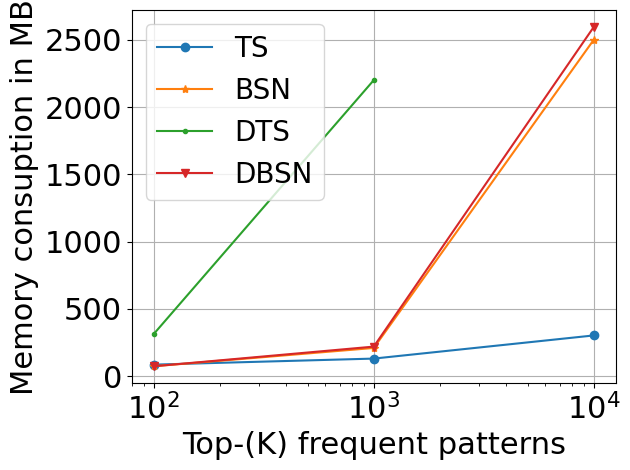
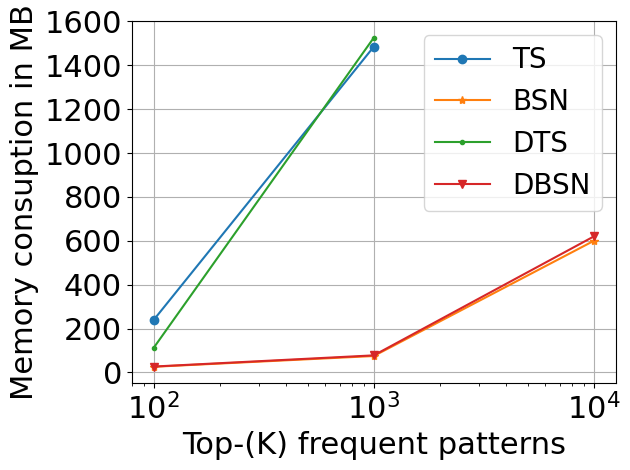
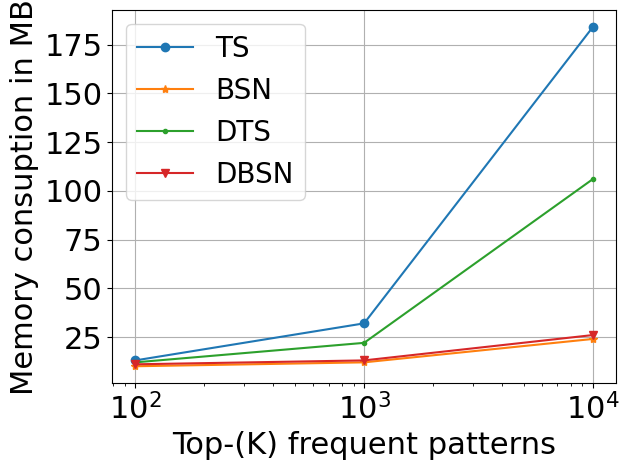
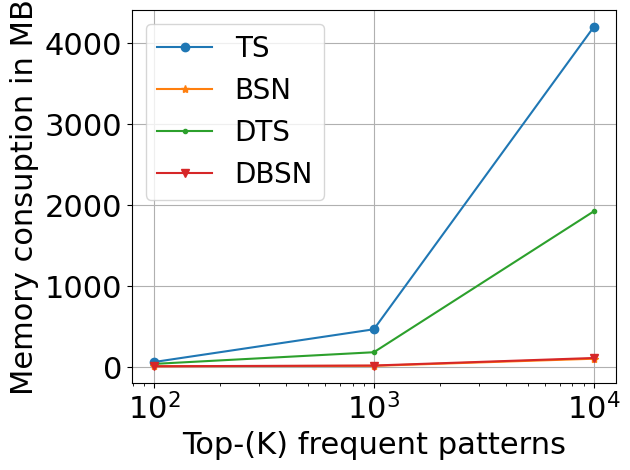
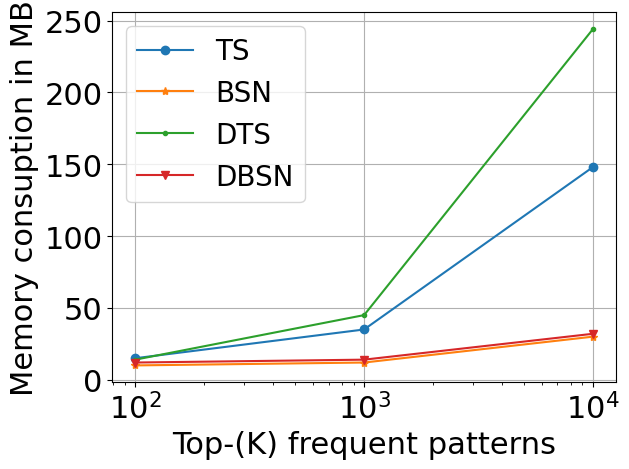
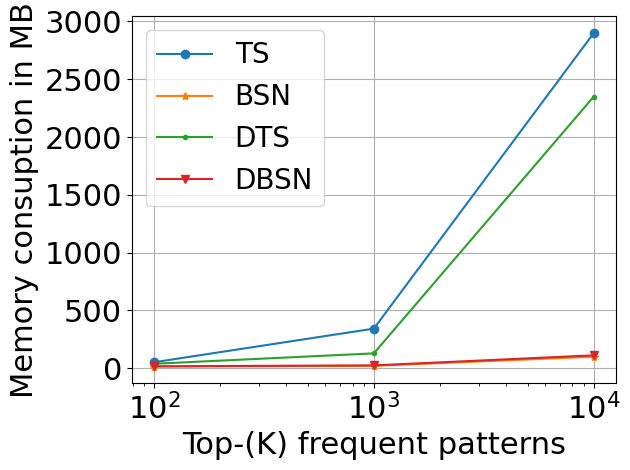
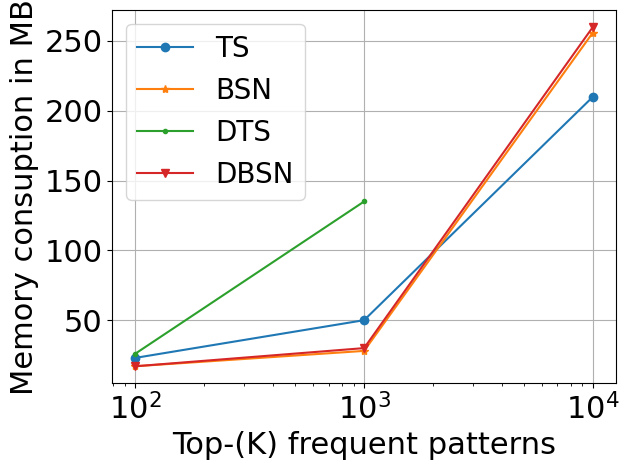
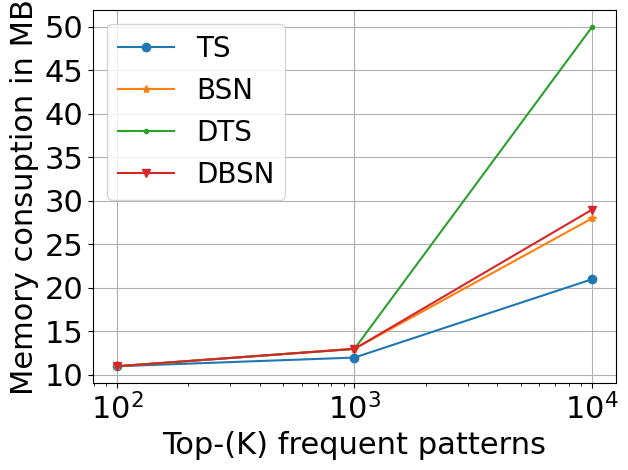
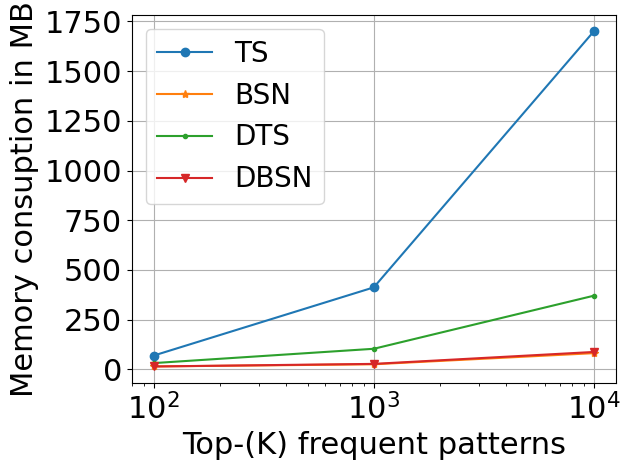
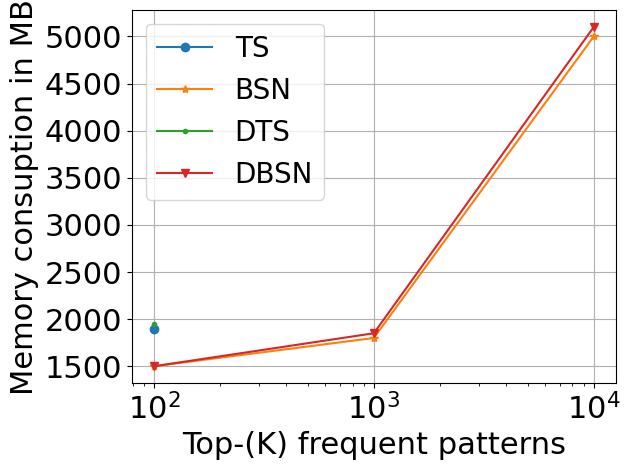

The script that saved these images, in order:
import matplotlib.pyplot as plt
import numpy as np

dataset="KosarakM"
plt.figure(dataset)
plt.rcParams["font.family"] = "Times New Roman"
plt.xlabel("Top-(K) frequent patterns", fontsize=22)
# plt.ylim(0,300)
plt.xscale('log')
plt.xticks(fontsize=22) 
plt.yticks(fontsize=22) 
plt.ylabel("Memory consuption in MB", fontsize=22)
x = [100, 1000, 10000]
y = [86, 131, 303]
plt.plot(x, y, marker='o', linestyle='-', label="TS")
y = [74, 210, 2500]
plt.plot(x, y, marker='*', linestyle='-', label="BSN")
y = [314, 2200, None]
plt.plot(x, y, marker='.', linestyle='-', label="DTS")
y = [74, 220, 2595]
plt.plot(x, y, marker='v', linestyle='-', label="DBSN")
plt.legend(fontsize=20)
plt.tight_layout()
plt.grid(True)
plt.savefig(dataset + ".svg", format="svg", dpi=300)  # High-quality output
plt.savefig(dataset + ".pdf", format="pdf", dpi=300)  # High-quality output


dataset="AccidentsM"
plt.figure(dataset)
plt.rcParams["font.family"] = "Times New Roman"
plt.xlabel("Top-(K) frequent patterns", fontsize=22)
# plt.ylim(0,300)
plt.xscale('log')
plt.xticks(fontsize=22) 
plt.yticks(fontsize=22) 
plt.ylabel("Memory consuption in MB", fontsize=22)
x = [100, 1000, 10000]
y = [240, 1485, None]
plt.plot(x, y, marker='o', linestyle='-', label="TS")
y = [26, 75, 600]
plt.plot(x, y, marker='*', linestyle='-', label="BSN")
y = [113, 1526, None]
plt.plot(x, y, marker='.', linestyle='-', label="DTS")
y = [27, 78, 620]
plt.plot(x, y, marker='v', linestyle='-', label="DBSN")
plt.legend(fontsize=20)
plt.tight_layout()
plt.grid(True)
plt.savefig(dataset + ".svg", format="svg", dpi=300)  # High-quality output
plt.savefig(dataset + ".pdf", format="pdf", dpi=300)  # High-quality output

dataset="ChessM"
plt.figure(dataset)
plt.rcParams["font.family"] = "Times New Roman"
plt.xlabel("Top-(K) frequent patterns", fontsize=22)
# plt.ylim(0,300)
plt.xscale('log')
plt.xticks(fontsize=22) 
plt.yticks(fontsize=22) 
plt.ylabel("Memory consuption in MB", fontsize=22)
x = [100, 1000, 10000]
y = [13, 32, 184]
plt.plot(x, y, marker='o', linestyle='-', label="TS")
y = [10, 12, 24]
plt.plot(x, y, marker='*', linestyle='-', label="BSN")
y = [12, 22, 106]
plt.plot(x, y, marker='.', linestyle='-', label="DTS")
y = [11, 13, 26]
plt.plot(x, y, marker='v', linestyle='-', label="DBSN")
plt.legend(fontsize=20)
plt.tight_layout()
plt.grid(True)
plt.savefig(dataset + ".svg", format="svg", dpi=300)  # High-quality output
plt.savefig(dataset + ".pdf", format="pdf", dpi=300)  # High-quality output

dataset="ConnectM"
plt.figure(dataset)
plt.rcParams["font.family"] = "Times New Roman"
plt.xlabel("Top-(K) frequent patterns", fontsize=22)
# plt.ylim(0,300)
plt.xscale('log')
plt.xticks(fontsize=22) 
plt.yticks(fontsize=22) 
plt.ylabel("Memory consuption in MB", fontsize=22)
x = [100, 1000, 10000]
y = [67, 471, 4200]
plt.plot(x, y, marker='o', linestyle='-', label="TS")
y = [15, 20, 108]
plt.plot(x, y, marker='*', linestyle='-', label="BSN")
y = [44, 188, 1926]
plt.plot(x, y, marker='.', linestyle='-', label="DTS")
y = [15, 24, 117]
plt.plot(x, y, marker='v', linestyle='-', label="DBSN")
plt.legend(fontsize=20)
plt.tight_layout()
plt.grid(True)
plt.savefig(dataset + ".svg", format="svg", dpi=300)  # High-quality output
plt.savefig(dataset + ".pdf", format="pdf", dpi=300)  # High-quality output

dataset="MushroomM"
plt.figure(dataset)
plt.rcParams["font.family"] = "Times New Roman"
plt.xlabel("Top-(K) frequent patterns", fontsize=22)
# plt.ylim(0,300)
plt.xscale('log')
plt.xticks(fontsize=22) 
plt.yticks(fontsize=22) 
plt.ylabel("Memory consuption in MB", fontsize=22)
x = [100, 1000, 10000]
y = [15, 35, 148]
plt.plot(x, y, marker='o', linestyle='-', label="TS")
y = [10, 12, 30]
plt.plot(x, y, marker='*', linestyle='-', label="BSN")
y = [14, 45, 244]
plt.plot(x, y, marker='.', linestyle='-', label="DTS")
y = [12, 14, 32]
plt.plot(x, y, marker='v', linestyle='-', label="DBSN")
plt.legend(fontsize=20)
plt.tight_layout()
plt.grid(True)
plt.savefig(dataset + ".svg", format="svg", dpi=300)  # High-quality output
plt.savefig(dataset + ".pdf", format="pdf", dpi=300)  # High-quality output

dataset="pumsbM"
plt.figure(dataset)
plt.rcParams["font.family"] = "Times New Roman"
plt.xlabel("Top-(K) frequent patterns", fontsize=22)
# plt.ylim(0,300)
plt.xscale('log')
plt.xticks(fontsize=22) 
plt.yticks(fontsize=22) 
plt.ylabel("Memory consuption in MB", fontsize=22)
x = [100, 1000, 10000]
y = [51, 342, 2900]
plt.plot(x, y, marker='o', linestyle='-', label="TS")
y = [14, 20, 99]
plt.plot(x, y, marker='*', linestyle='-', label="BSN")
y = [38, 128, 2350]
plt.plot(x, y, marker='.', linestyle='-', label="DTS")
y = [16, 24, 111]
plt.plot(x, y, marker='v', linestyle='-', label="DBSN")
plt.legend(fontsize=20)
plt.tight_layout()
plt.grid(True)
plt.savefig(dataset + ".svg", format="svg", dpi=300)  # High-quality output
plt.savefig(dataset + ".pdf", format="pdf", dpi=300)  # High-quality output

dataset="T40I10D100KM"
plt.figure(dataset)
plt.rcParams["font.family"] = "Times New Roman"
plt.xlabel("Top-(K) frequent patterns", fontsize=22)
# plt.ylim(0,300)
plt.xscale('log')
plt.xticks(fontsize=22) 
plt.yticks(fontsize=22) 
plt.ylabel("Memory consuption in MB", fontsize=22)
x = [100, 1000, 10000]
y = [23, 50, 210]
plt.plot(x, y, marker='o', linestyle='-', label="TS")
y = [17, 28, 256]
plt.plot(x, y, marker='*', linestyle='-', label="BSN")
y = [26, 135, None]
plt.plot(x, y, marker='.', linestyle='-', label="DTS")
y = [17, 30, 260]
plt.plot(x, y, marker='v', linestyle='-', label="DBSN")
plt.legend(fontsize=20)
plt.tight_layout()
plt.grid(True)
plt.savefig(dataset + ".svg", format="svg", dpi=300)  # High-quality output
plt.savefig(dataset + ".pdf", format="pdf", dpi=300)  # High-quality output

dataset="L-0023M"
plt.figure(dataset)
plt.rcParams["font.family"] = "Times New Roman"
plt.xlabel("Top-(K) frequent patterns", fontsize=22)
# plt.ylim(0,300)
plt.xscale('log')
plt.xticks(fontsize=22) 
plt.yticks(fontsize=22) 
plt.ylabel("Memory consuption in MB", fontsize=22)
x = [100, 1000, 10000]
y = [11, 12, 21]
plt.plot(x, y, marker='o', linestyle='-', label="TS")
y = [11, 13, 28]
plt.plot(x, y, marker='*', linestyle='-', label="BSN")
y = [11, 13, 50]
plt.plot(x, y, marker='.', linestyle='-', label="DTS")
y = [11, 13, 29]
plt.plot(x, y, marker='v', linestyle='-', label="DBSN")
plt.legend(fontsize=20)
plt.tight_layout()
plt.grid(True)
plt.savefig(dataset + ".svg", format="svg", dpi=300)  # High-quality output
plt.savefig(dataset + ".pdf", format="pdf", dpi=300)  # High-quality output

dataset="T16IT20D100KM"
plt.figure(dataset)
plt.rcParams["font.family"] = "Times New Roman"
plt.xlabel("Top-(K) frequent patterns", fontsize=22)
# plt.ylim(0,300)
plt.xscale('log')
plt.xticks(fontsize=22) 
plt.yticks(fontsize=22) 
plt.ylabel("Memory consuption in MB", fontsize=22)
x = [100, 1000, 10000]
y = [69, 412, 1700]
plt.plot(x, y, marker='o', linestyle='-', label="TS")
y = [14, 25, 81]
plt.plot(x, y, marker='*', linestyle='-', label="BSN")
y = [31, 103, 370]
plt.plot(x, y, marker='.', linestyle='-', label="DTS")
y = [14, 27, 87]
plt.plot(x, y, marker='v', linestyle='-', label="DBSN")
plt.legend(fontsize=20)
plt.tight_layout()
plt.grid(True)
plt.savefig(dataset + ".svg", format="svg", dpi=300)  # High-quality output
plt.savefig(dataset + ".pdf", format="pdf", dpi=300)  # High-quality output

dataset="WebdocsM"
plt.figure(dataset)
plt.rcParams["font.family"] = "Times New Roman"
plt.xlabel("Top-(K) frequent patterns", fontsize=22)
# plt.ylim(0,300)
plt.xscale('log')
plt.xticks(fontsize=22) 
plt.yticks(fontsize=22) 
plt.ylabel("Memory consuption in MB", fontsize=22)
x = [100, 1000, 10000]
y = [1900, None, None]
plt.plot(x, y, marker='o', linestyle='-', label="TS")
y = [1500, 1800, 5000]
plt.plot(x, y, marker='*', linestyle='-', label="BSN")
y = [1950, None, None]
plt.plot(x, y, marker='.', linestyle='-', label="DTS")
y = [1500, 1850, 5100]
plt.plot(x, y, marker='v', linestyle='-', label="DBSN")
plt.legend(fontsize=20)
plt.tight_layout()
plt.grid(True)
plt.savefig(dataset + ".svg", format="svg", dpi=300)  # High-quality output
plt.savefig(dataset + ".pdf", format="pdf", dpi=300)  # High-quality output

plt.show()


